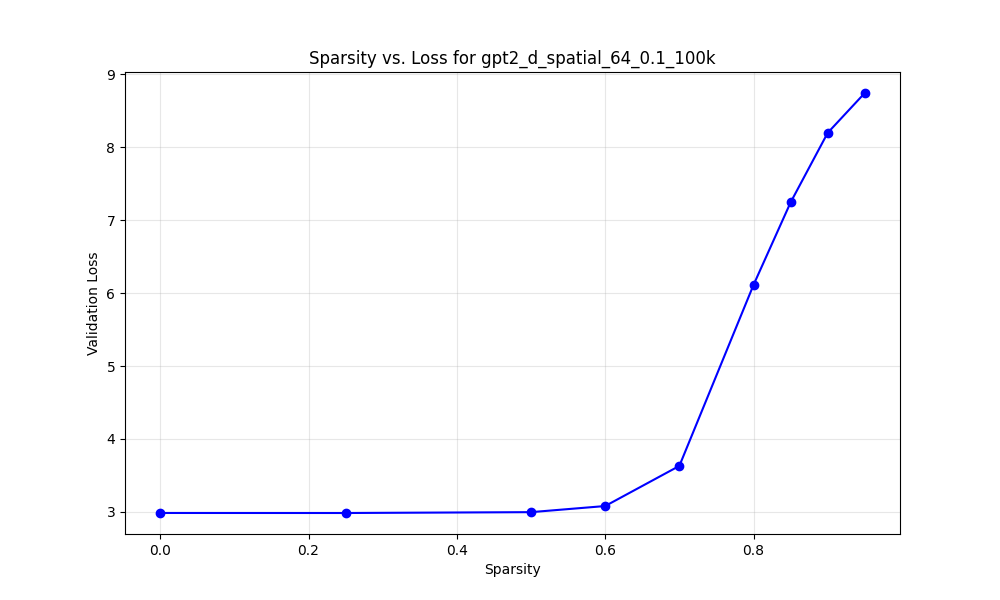

The table this chart was drawn from, first rows:
model_name, target_sparsity, actual_sparsity, val_loss, l1_scale, weight_decay, spatial_cost_scale, group
gpt2_d_spatial_64_0.1_100k, 0.0, 0.0, 2.983, 0.08, 0.0, 0.0, Spatial
gpt2_d_spatial_64_0.1_100k, 0.25, 0.25, 2.983, 0.08, 0.0, 0.0, Spatial
gpt2_d_spatial_64_0.1_100k, 0.5, 0.5, 2.995, 0.08, 0.0, 0.0, Spatial
gpt2_d_spatial_64_0.1_100k, 0.6, 0.6, 3.079, 0.08, 0.0, 0.0, Spatial
gpt2_d_spatial_64_0.1_100k, 0.7, 0.7, 3.629, 0.08, 0.0, 0.0, Spatial
gpt2_d_spatial_64_0.1_100k, 0.8, 0.8, 6.113, 0.08, 0.0, 0.0, Spatial
gpt2_d_spatial_64_0.1_100k, 0.85, 0.85, 7.245, 0.08, 0.0, 0.0, Spatial
gpt2_d_spatial_64_0.1_100k, 0.9, 0.9, 8.199, 0.08, 0.0, 0.0, Spatial
gpt2_d_spatial_64_0.1_100k, 0.95, 0.95, 8.746, 0.08, 0.0, 0.0, Spatial
